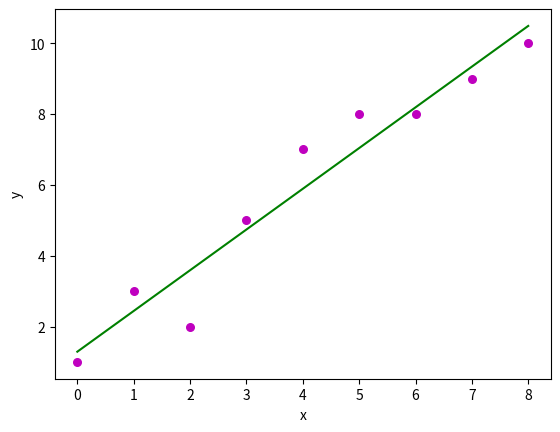

This chart was generated by the following Python code:
import numpy as np
import matplotlib.pyplot as plt

def estimate_coef(x, y):
	# number of points
	n = np.size(x)

	# calculating mean of x and y vector
	m_x = np.mean(x)
	m_y = np.mean(y)

	# calculating cross-deviation and deviation about x
	SS_xy = np.sum(y*x) - n*m_y*m_x
	SS_xx = np.sum(x*x) - n*m_x*m_x

	# calculating regression coefficients
	b_1 = SS_xy / SS_xx
	b_0 = m_y - b_1*m_x

	return (b_0, b_1)

def plot_regression_line(x, y, b):
	# plotting the actual points as scatter plot
	plt.scatter(x, y, color = "m",
			marker = "o", s = 30)

	# predicted response vector
	y_pred = b[0] + b[1]*x

	# plotting the regression line
	plt.plot(x, y_pred, color = "g")

	# putting labels
	plt.xlabel('x')
	plt.ylabel('y')

	# showing graph or plot
	plt.show()

def main():
	# observations 
	x = np.array([0, 1, 2, 3, 4, 5, 6, 7, 8])
	y = np.array([1, 3, 2, 5, 7, 8, 8, 9, 10])

	# estimating coefficients
	b = estimate_coef(x, y)
	print("Estimated coefficients:\nb_0 = {} \
		\nb_1 = {}".format(b[0], b[1]))

	# plotting regression line
	plot_regression_line(x, y, b)

if __name__ == "__main__":
	main()
